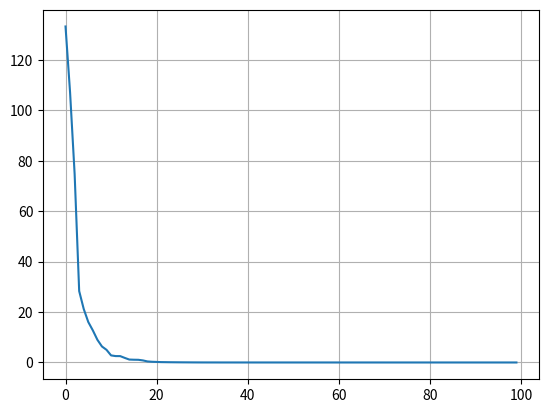

Write Python code to recreate this figure.
import numpy as np
import matplotlib.pyplot as plt

class BMO:
    def __init__(self, cost_fn, n_vars, population_size=100, max_generations=100, ub=0.99, lb=0, verbose = False, guess = 'random'):
        self.population_size = population_size
        self.n_vars = n_vars
        self.ub = ub
        self.lb = lb
        self.cost_fn = cost_fn
        self.society, self.fitness = self.initialize_population(guess)
        self.max_generations = max_generations
        self.mcf = 0.9
        self.verbose = verbose

        self.mcfp0 = 0.1
        self.mcfpinf = 0.9
        
        self.mu = 1e-3
        
        self.w0 = 2
        self.winf = 0.25

        # species proportions
        self.monogamous_ = 0.5
        self.polygynous_ = 0.3
        self.promiscuous_ = 0.1
        self.polyandrous_ = 0.05
        self.parthenogenetic_ = 0.05

        self.best_ = None
        self.best_fitness_ = None

        self.log = np.zeros((max_generations,))

    def initialize_population(self,guess):
        population = None
        if guess == 'random':
            population = self.lb + (self.ub - self.lb)*np.random.random(size = (self.population_size, self.n_vars))
        else:
            population = guess * np.ones(shape = (self.population_size, self.n_vars))

        fitness = np.zeros((self.population_size,))
        for i in range(self.population_size):
            fitness[i] = self.cost_fn(population[i,:])
        
        return population, fitness
    
    def plot_graph(self):
        plt.grid()
        plt.plot(self.log)
        plt.show()
    
    def run(self):
        for step in range(1,1+self.max_generations):
            # sort birds
            order = self.fitness.argsort()
            self.society = self.society[order,:]
            self.fitness = self.fitness[order]

            # disturbance procedure
            if step*10>self.max_generations:
                self.society[0][self.society[0]<=0.015] = 0
                self.fitness[0] = self.cost_fn(self.society[0,:])

                order = self.fitness.argsort()
                self.society = self.society[order,:]
                self.fitness = self.fitness[order]

            self.best_, self.best_fitness_ = (self.society[0,:], self.fitness[0])
            if self.verbose:
                print("{0} : {1}".format(step, self.best_fitness_))
            
            self.log[step-1] = self.best_fitness_
            
            # males: monogamous, polygynous and promiscuous
            # females: parthenogenetic and polyandrous
            n1 = int(self.population_size * self.monogamous_)
            n2 = int(self.population_size * self.polygynous_)
            n4 = int(self.population_size * self.polyandrous_)
            n5 = int(self.population_size * self.parthenogenetic_)
            polyandrous, parthenogetic, monogamous, polygynous, promiscuous = np.split(self.society, [n4,n4+n5, n4+n5+n1, n4+n5+n1+n2])
            polyandrous_fit, parthenogetic_fit, monogamous_fit, polygynous_fit, promiscuous_fit = np.split(self.fitness, [n4,n4+n5, n4+n5+n1, n4+n5+n1+n2])

            
            # remove the worst birds and generate promiscuous birds based on the chaotic sequence
            # promiscuous = self.lb + (self.ub - self.lb)*np.random.random(size = promiscuous.shape)

            # compute objective function of the promiscuous birds
            for i in range(len(promiscuous_fit)):
                promiscuous_fit[i] = self.cost_fn(promiscuous[i,:])

            w = self.w0 + (self.winf - self.w0) * step / self.max_generations

            # produce broods for monogamous birds
            for i in range(len(monogamous)):
                xb  = monogamous[i,:] + w * np.random.random(self.n_vars) * (polyandrous[np.random.randint(0,len(polyandrous)),:] - monogamous[i,:])
                if np.random.random() > self.mcf:
                    xb[np.random.randint(0,self.n_vars)] = self.lb - np.random.random() *(self.lb - self.ub)
                
                xb[xb>self.ub] = self.ub
                xb[xb<self.lb] = self.lb

                cost_val = self.cost_fn(xb)
                if cost_val < monogamous_fit[i]:
                    monogamous_fit[i] = cost_val
                    monogamous[i,:] = xb

            # produce broods for polygynous birds
            for i in range(len(polygynous)):
                x = polygynous[i,:]
                sumation_term = np.random.random(self.n_vars) * (polyandrous[np.random.randint(0,len(polyandrous)),:]-x)
                for i in range (2):
                    sumation_term += np.random.random(self.n_vars) * (polyandrous[np.random.randint(0,len(polyandrous)),:]-x)

                xb  = polygynous[i,:] + w * sumation_term
                xb[xb>self.ub] = self.ub
                xb[xb<self.lb] = self.lb
                if np.random.random() > self.mcf:
                    xb[np.random.randint(0,self.n_vars)] = self.lb - np.random.random() *(self.lb - self.ub)
                
                cost_val = self.cost_fn(xb)
                if cost_val < polygynous_fit[i]:
                    polygynous_fit[i] = cost_val
                    polygynous[i,:] = xb
                
            # produce broods for polyandrous birds
            for i in range(len(polyandrous)):
                x = polyandrous[i,:]
                sumation_term = np.random.random(self.n_vars) * (monogamous[np.random.randint(0,len(monogamous)),:]-x)
                for i in range (2):
                    sumation_term += np.random.random(self.n_vars) * (monogamous[np.random.randint(0,len(monogamous)),:]-x)

                xb  = polyandrous[i,:] + w * sumation_term
                xb[xb>self.ub] = self.ub
                xb[xb<self.lb] = self.lb
                if np.random.random() > self.mcf:
                    xb[np.random.randint(0,self.n_vars)] = self.lb - np.random.random() *(self.lb - self.ub)

                cost_val = self.cost_fn(xb)
                if cost_val < polyandrous_fit[i]:
                    polyandrous_fit[i] = cost_val
                    polyandrous[i,:] = xb

            # produce broods for promiscuous birds
            for i in range(len(promiscuous)):
                x = promiscuous[i,:]
                xb  = promiscuous[i,:] + w * np.random.random(self.n_vars) * (polyandrous[np.random.randint(0,len(polyandrous)),:]-x)
                xb[xb>self.ub] = self.ub
                xb[xb<self.lb] = self.lb
                if np.random.random() > self.mcf:
                    xb[np.random.randint(0,self.n_vars)] = self.lb - np.random.random() *(self.lb - self.ub)

                cost_val = self.cost_fn(xb)
                if cost_val < promiscuous_fit[i]:
                    promiscuous_fit[i] = cost_val
                    promiscuous[i,:] = xb

            # produce broods for parthenogenetic birds
            mcfp = self.mcfp0 + (self.mcfpinf - self.mcfp0) * step / self.max_generations
            for i in range(len(parthenogetic)):
                if np.random.random() > mcfp :
                    xb = parthenogetic[i,:]+ self.mu * (np.random.random(self.n_vars)-0.5) * parthenogetic[i,:]
                    xb[xb>self.ub] = self.ub
                    xb[xb<self.lb] = self.lb
                    cost_val = self.cost_fn(xb)
                    if cost_val < parthenogetic_fit[i]:
                        parthenogetic_fit[i] = cost_val
                        parthenogetic[i,:] = xb

            # replacement stage
            # update parameters

            self.society = np.concatenate((polyandrous, parthenogetic, monogamous, polygynous, promiscuous),axis = 0)
            self.fitness = np.concatenate((polyandrous_fit, parthenogetic_fit, monogamous_fit, polygynous_fit, promiscuous_fit))



if __name__ == '__main__':
    def func(x):
        return np.sum(np.abs(x+0.5)**2)
    test = BMO(cost_fn=func,n_vars=10,max_generations=100, ub = 10, lb = -10)
    test.run()
    test.plot_graph()

    print(test.best_fitness_,test.best_)